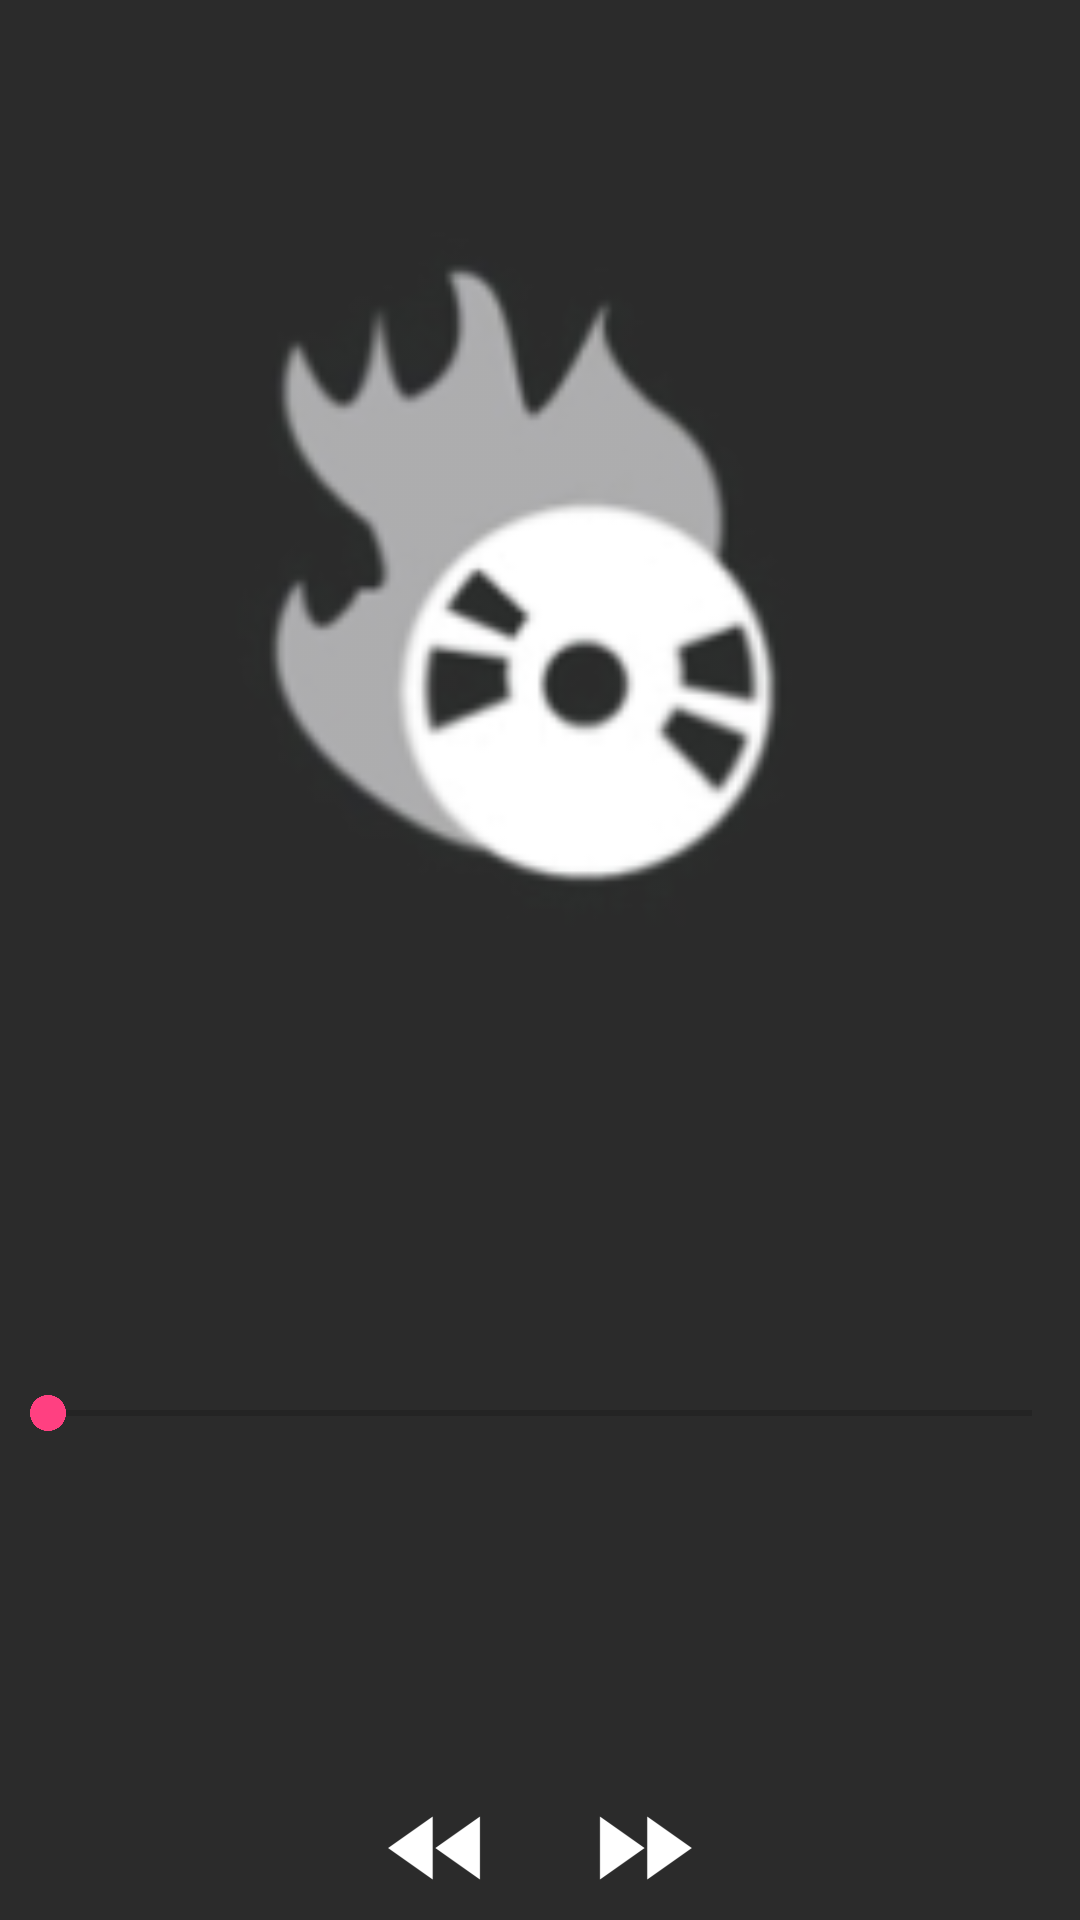

This screen was rendered from an Android layout file. Write that file and the resources it references.
<!-- AndroidManifest.xml: application theme AppTheme.NoActionBar -->
<!-- res/layout/activity_audio.xml -->
<?xml version="1.0" encoding="utf-8"?>
<RelativeLayout xmlns:android="http://schemas.android.com/apk/res/android"
    xmlns:app="http://schemas.android.com/apk/res-auto"
    xmlns:tools="http://schemas.android.com/tools"
    android:layout_width="match_parent"
    android:layout_height="match_parent"
    android:orientation="vertical"
    tools:context="smart.sonitum.Activities.AudioActivity"
    android:background="@color/colorMainBg">
    <ImageView
        android:layout_width="match_parent"
        android:layout_height="300dp"
        app:srcCompat="@mipmap/ic_audio"
        android:layout_margin="40dp"
        android:layout_alignParentTop="true"
        android:id="@+id/ivAlbumPic"/>
    <LinearLayout
        android:layout_width="match_parent"
        android:layout_height="wrap_content"
        android:orientation="horizontal"
        android:id="@+id/llSupButtons">
    </LinearLayout>
    <SeekBar
        android:layout_width="match_parent"
        android:layout_height="wrap_content"
        android:layout_alignParentBottom="true"
        android:layout_marginBottom="160dp"
        android:id="@+id/sbTrack"/>
    <RelativeLayout
        android:layout_width="match_parent"
        android:layout_height="wrap_content"
        android:layout_alignParentBottom="true"
        android:layout_marginBottom="140dp">
        <TextView
            android:layout_width="wrap_content"
            android:layout_height="wrap_content"
            android:layout_alignParentStart="true"
            android:layout_marginStart="15dp"
            android:textColor="@color/colorMainText"
            android:id="@+id/tvTrackCurrentTime"/>
        <TextView
            android:layout_width="wrap_content"
            android:layout_height="wrap_content"
            android:layout_alignParentEnd="true"
            android:layout_marginEnd="15dp"
            android:textColor="@color/colorMainText"
            android:id="@+id/tvAudioDuration"/>
    </RelativeLayout>
    <LinearLayout
        android:layout_width="match_parent"
        android:layout_height="wrap_content"
        android:orientation="vertical"
        android:layout_alignParentBottom="true"
        android:layout_marginBottom="70dp"
        android:id="@+id/llTrackInfo">
        <TextView
            android:layout_width="wrap_content"
            android:layout_height="wrap_content"
            android:layout_gravity="center"
            android:textColor="@color/colorMainText"
            android:textSize="15sp"
            android:id="@+id/tvAudioArtist"/>
        <TextView
            android:layout_width="wrap_content"
            android:layout_height="wrap_content"
            android:layout_gravity="center"
            android:layout_marginTop="2dp"
            android:layout_marginBottom="2dp"
            android:textColor="@color/colorMainText"
            android:textSize="20sp"
            android:id="@+id/tvAudioTitle"/>
        <TextView
            android:layout_width="wrap_content"
            android:layout_height="wrap_content"
            android:layout_gravity="center"
            android:textColor="@color/colorMainText"
            android:textSize="13sp"
            android:id="@+id/tvAudioAlbum"/>
    </LinearLayout>
    <LinearLayout
        android:orientation="horizontal"
        android:layout_width="match_parent"
        android:layout_height="wrap_content"
        android:layout_alignParentBottom="true"
        android:gravity="center"
        android:id="@+id/llButtons">
        <ImageButton
            android:layout_width="wrap_content"
            android:layout_height="wrap_content"
            android:src="@mipmap/ic_previous"
            android:background="@drawable/audio_item_color"
            android:id="@+id/ibPrevTrack"/>
        <ImageButton
            android:layout_width="wrap_content"
            android:layout_height="wrap_content"
            android:src="@mipmap/ic_pause"
            android:layout_marginStart="10dp"
            android:layout_marginEnd="10dp"
            android:background="@drawable/audio_item_color"
            android:id="@+id/ibPlayPause"/>
        <ImageButton
            android:layout_width="wrap_content"
            android:layout_height="wrap_content"
            android:src="@mipmap/ic_next"
            android:background="@drawable/audio_item_color"
            android:id="@+id/ibNextTrack"/>
    </LinearLayout>

</RelativeLayout>
<!-- resources referenced by this layout -->
<resources>
  <color name="colorMainBg">#2b2b2b</color>
  <color name="colorMainText">#ffffff</color>
  <!-- drawable audio_item_color (drawable) -->
  <?xml version="1.0" encoding="utf-8"?>
  <selector xmlns:android="http://schemas.android.com/apk/res/android">
      <item android:state_pressed="true">
          <shape>
              <solid android:color="@color/itemPressed"/>
          </shape>
      </item>
      <item >
          <shape>
              <solid android:color="@color/colorMainBg"/>
          </shape>
      </item>
  </selector>
  <!-- mipmap ic_audio: png bitmap (mipmap-hdpi, 3856 bytes) -->
  <!-- mipmap ic_next: png bitmap (mipmap-hdpi, 439 bytes) -->
  <!-- mipmap ic_previous: png bitmap (mipmap-hdpi, 496 bytes) -->
  <style name="AppTheme.NoActionBar">
          <item name="windowActionBar">false</item>
          <item name="windowNoTitle">true</item>
      </style>
  <color name="itemPressed">#232323</color>
</resources>
